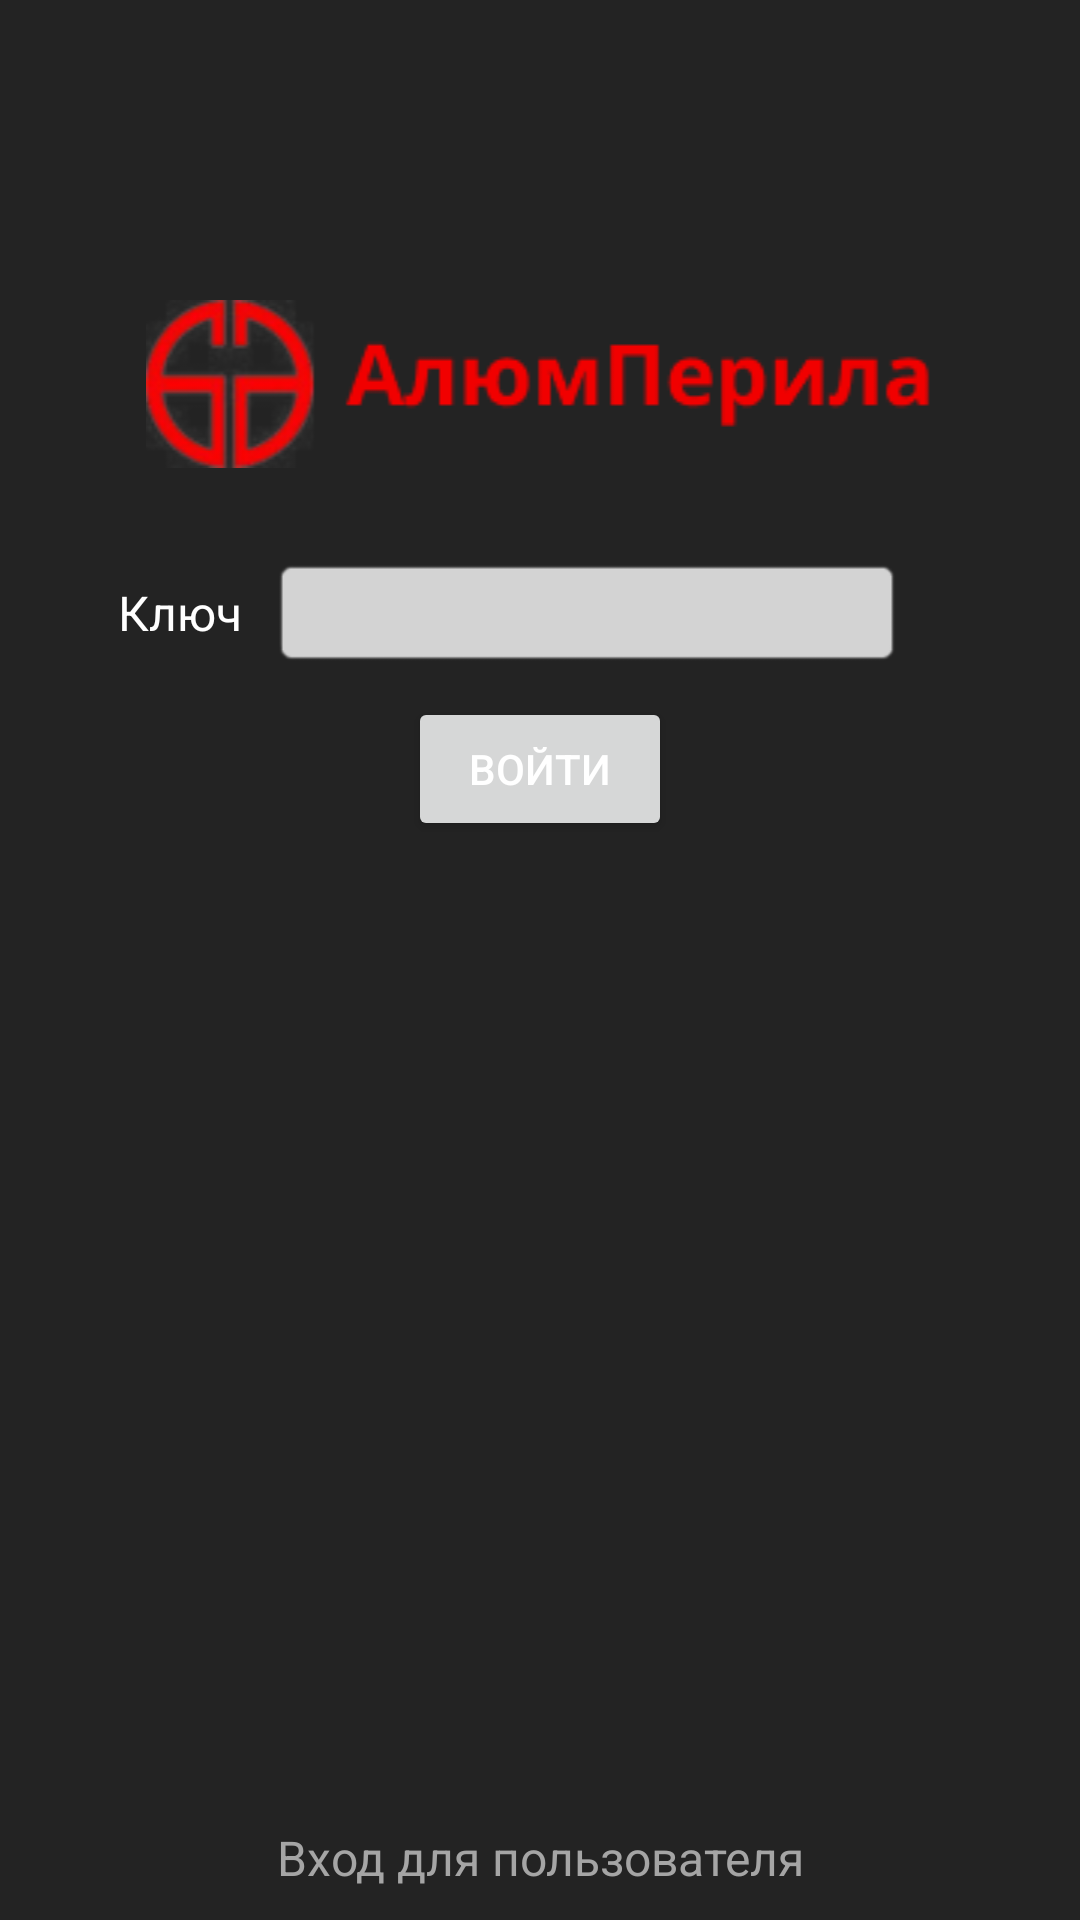

Here is an Android app screen rendered from its layout file. Give the layout XML and the strings, colors and styles it references.
<!-- AndroidManifest.xml: application theme Theme.AlumPerilaApp -->
<!-- res/layout/fragment_enter_key_admin.xml -->
<?xml version="1.0" encoding="utf-8"?>
<LinearLayout xmlns:android="http://schemas.android.com/apk/res/android"
    xmlns:app="http://schemas.android.com/apk/res-auto"
    android:layout_width="match_parent"
    android:layout_height="match_parent"
    android:background="@color/dark_grey"
    android:orientation="vertical">

    <ImageView
        android:id="@+id/imageView2"
        android:layout_width="match_parent"
        android:layout_height="wrap_content"
        android:layout_marginTop="100dp"
        app:srcCompat="@drawable/logo" />

    <LinearLayout
        android:layout_width="match_parent"
        android:layout_height="wrap_content"
        android:layout_marginTop="30dp"
        android:gravity="center"
        android:orientation="horizontal">

        <TextView
            android:id="@+id/txtKey"
            android:layout_width="wrap_content"
            android:layout_height="wrap_content"
            android:layout_marginEnd="10dp"
            android:text="Ключ"
            android:textColor="#FFFFFF"
            android:textSize="16sp" />

        <EditText
            android:id="@+id/editTxtKey"
            android:layout_width="wrap_content"
            android:layout_height="wrap_content"
            android:layout_marginEnd="20dp"
            android:autofillHints=""
            android:background="@android:drawable/editbox_background"
            android:backgroundTint="#D3D3D3"
            android:ems="10"
            android:gravity="center"
            android:maxLines="1"
            android:textColor="#090909"/>
    </LinearLayout>

    <Button
        android:id="@+id/buttonKey"
        android:layout_width="wrap_content"
        android:layout_height="wrap_content"
        android:layout_gravity="center"
        android:layout_marginTop="10dp"
        android:text="Войти" />

    <TextView
        android:id="@+id/txtUser"
        android:layout_width="match_parent"
        android:layout_height="match_parent"
        android:layout_marginBottom="10dp"
        android:gravity="bottom|center"
        android:layout_gravity="bottom"
        android:text="Вход для пользователя"
        android:textColor="#A5A5A5"
        android:textSize="16sp" />
</LinearLayout>
<!-- resources referenced by this layout -->
<resources>
  <color name="dark_grey">#232323</color>
  <!-- drawable logo: png bitmap (drawable, 9830 bytes) -->
  <style name="Theme.AlumPerilaApp" parent="Theme.MaterialComponents.DayNight.NoActionBar">
          
          <item name="colorPrimary">@color/red</item>
          <item name="colorPrimaryVariant">@color/dark_grey</item>
          <item name="colorOnPrimary">@color/white</item>
          
          <item name="colorSecondary">@color/teal_200</item>
          <item name="colorSecondaryVariant">@color/teal_700</item>
          <item name="colorOnSecondary">@color/black</item>
          
          <item name="android:statusBarColor">?attr/colorPrimaryVariant</item>
          
          <item name="windowActionBar">false</item>
          <item name="windowNoTitle">true</item>
          <item name="android:textColorPrimary">@color/white</item>
      </style>
  <color name="red">#BE0606</color>
  <color name="white">#FFFFFFFF</color>
  <color name="teal_200">#FF03DAC5</color>
  <color name="teal_700">#FF018786</color>
  <color name="black">#FF000000</color>
</resources>
